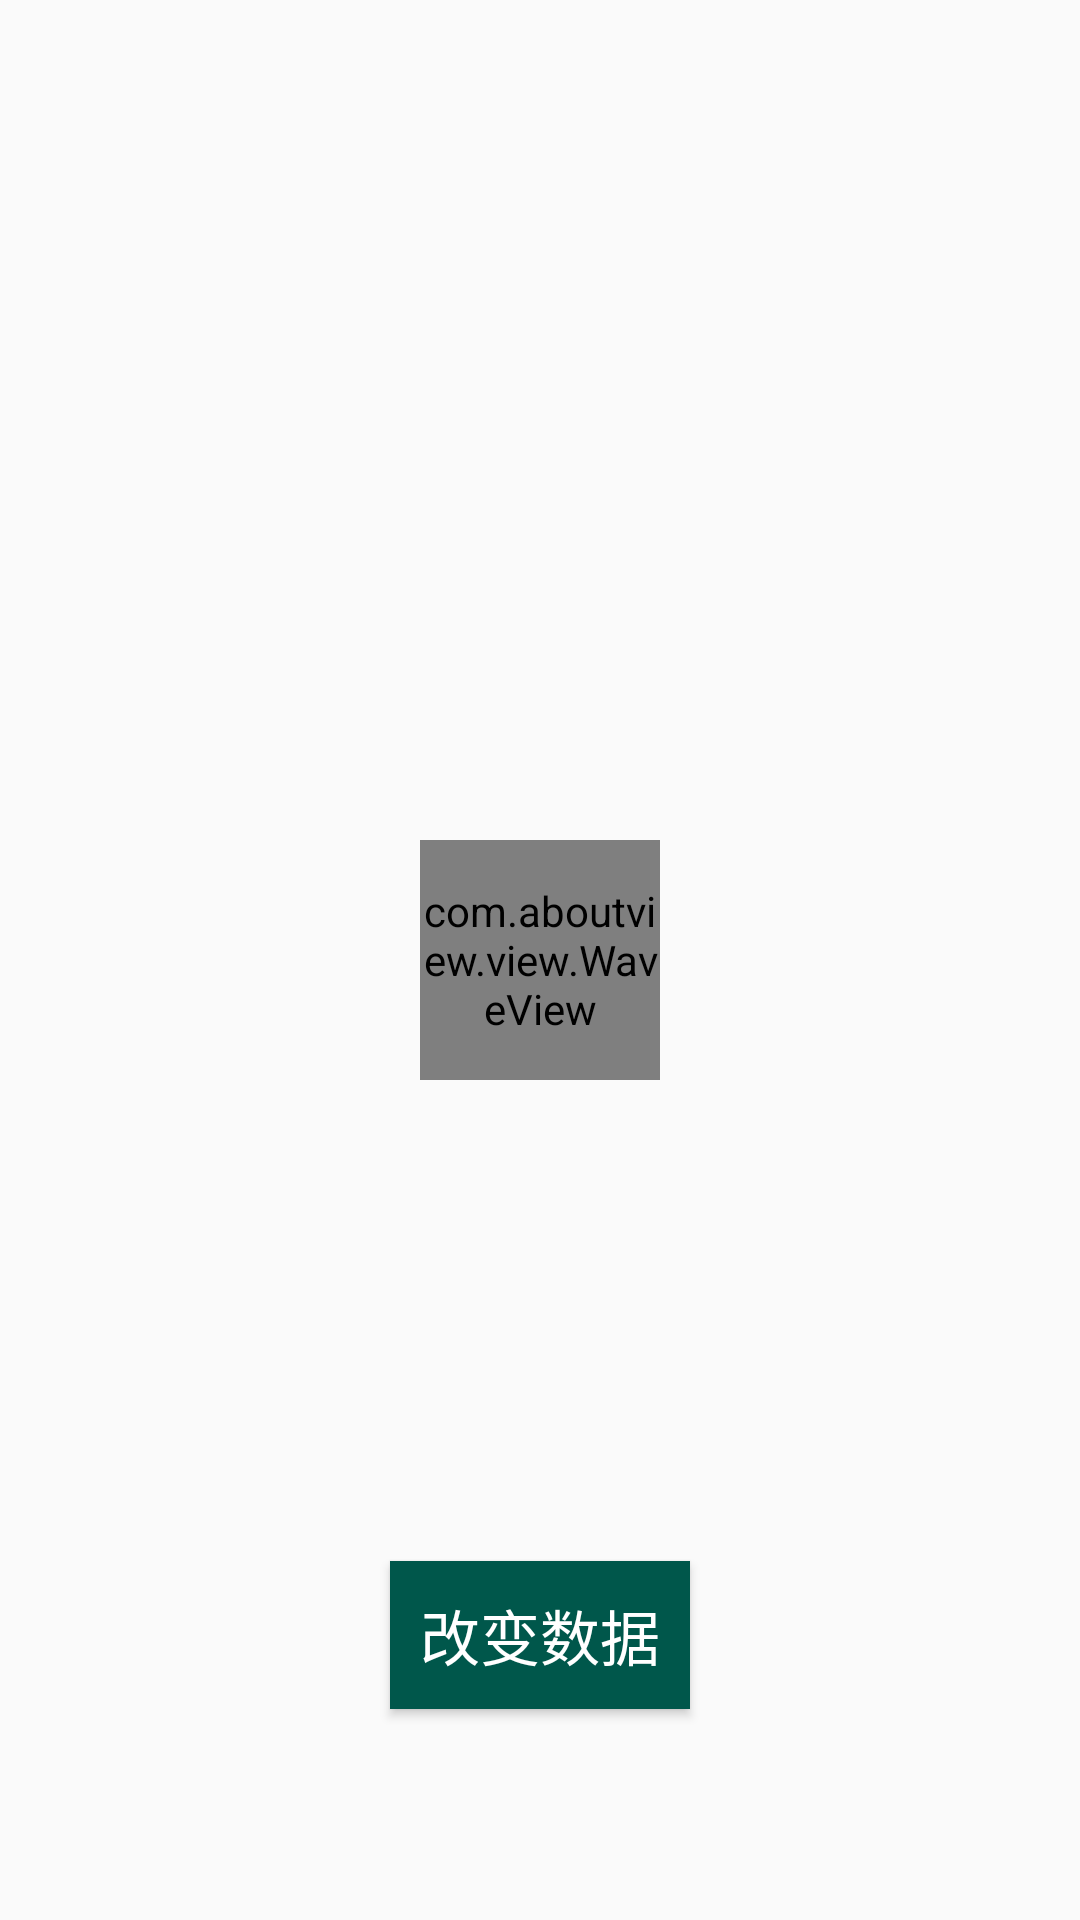

This screen was rendered from an Android layout file. Write that file and the resources it references.
<!-- AndroidManifest.xml: application theme AppTheme -->
<!-- res/layout/activity_wave_view.xml -->
<?xml version="1.0" encoding="utf-8"?>
<androidx.constraintlayout.widget.ConstraintLayout xmlns:android="http://schemas.android.com/apk/res/android"
    xmlns:app="http://schemas.android.com/apk/res-auto"
    xmlns:tools="http://schemas.android.com/tools"
    android:layout_width="match_parent"
    android:layout_height="match_parent"
    tools:context=".ui.WaveViewActivity">

    <com.aboutview.view.WaveView
        android:id="@+id/waveView"
        android:layout_width="80dp"
        android:layout_height="80dp"
        app:layout_constraintBottom_toBottomOf="parent"
        app:layout_constraintEnd_toEndOf="parent"
        app:layout_constraintStart_toStartOf="parent"
        app:layout_constraintTop_toTopOf="parent">

    </com.aboutview.view.WaveView>

    <Button
        android:id="@+id/bt_change"
        android:layout_width="wrap_content"
        android:layout_height="wrap_content"
        android:layout_marginTop="450dp"
        android:background="@color/colorPrimaryDark"
        android:padding="10dp"
        android:text="改变数据"
        android:textColor="#ffffff"
        android:textSize="20dp"
        app:layout_constraintBottom_toBottomOf="parent"
        app:layout_constraintEnd_toEndOf="parent"
        app:layout_constraintStart_toStartOf="parent"
        app:layout_constraintTop_toTopOf="parent">

    </Button>

</androidx.constraintlayout.widget.ConstraintLayout>
<!-- resources referenced by this layout -->
<resources>
  <color name="colorPrimaryDark">#00574B</color>
  <style name="AppTheme" parent="Theme.AppCompat.Light.DarkActionBar">
          
          <item name="colorPrimary">@color/colorPrimary</item>
          <item name="colorPrimaryDark">@color/colorPrimaryDark</item>
          <item name="colorAccent">@color/colorAccent</item>
      </style>
  <color name="colorPrimary">#008577</color>
  <color name="colorAccent">#D81B60</color>
</resources>
